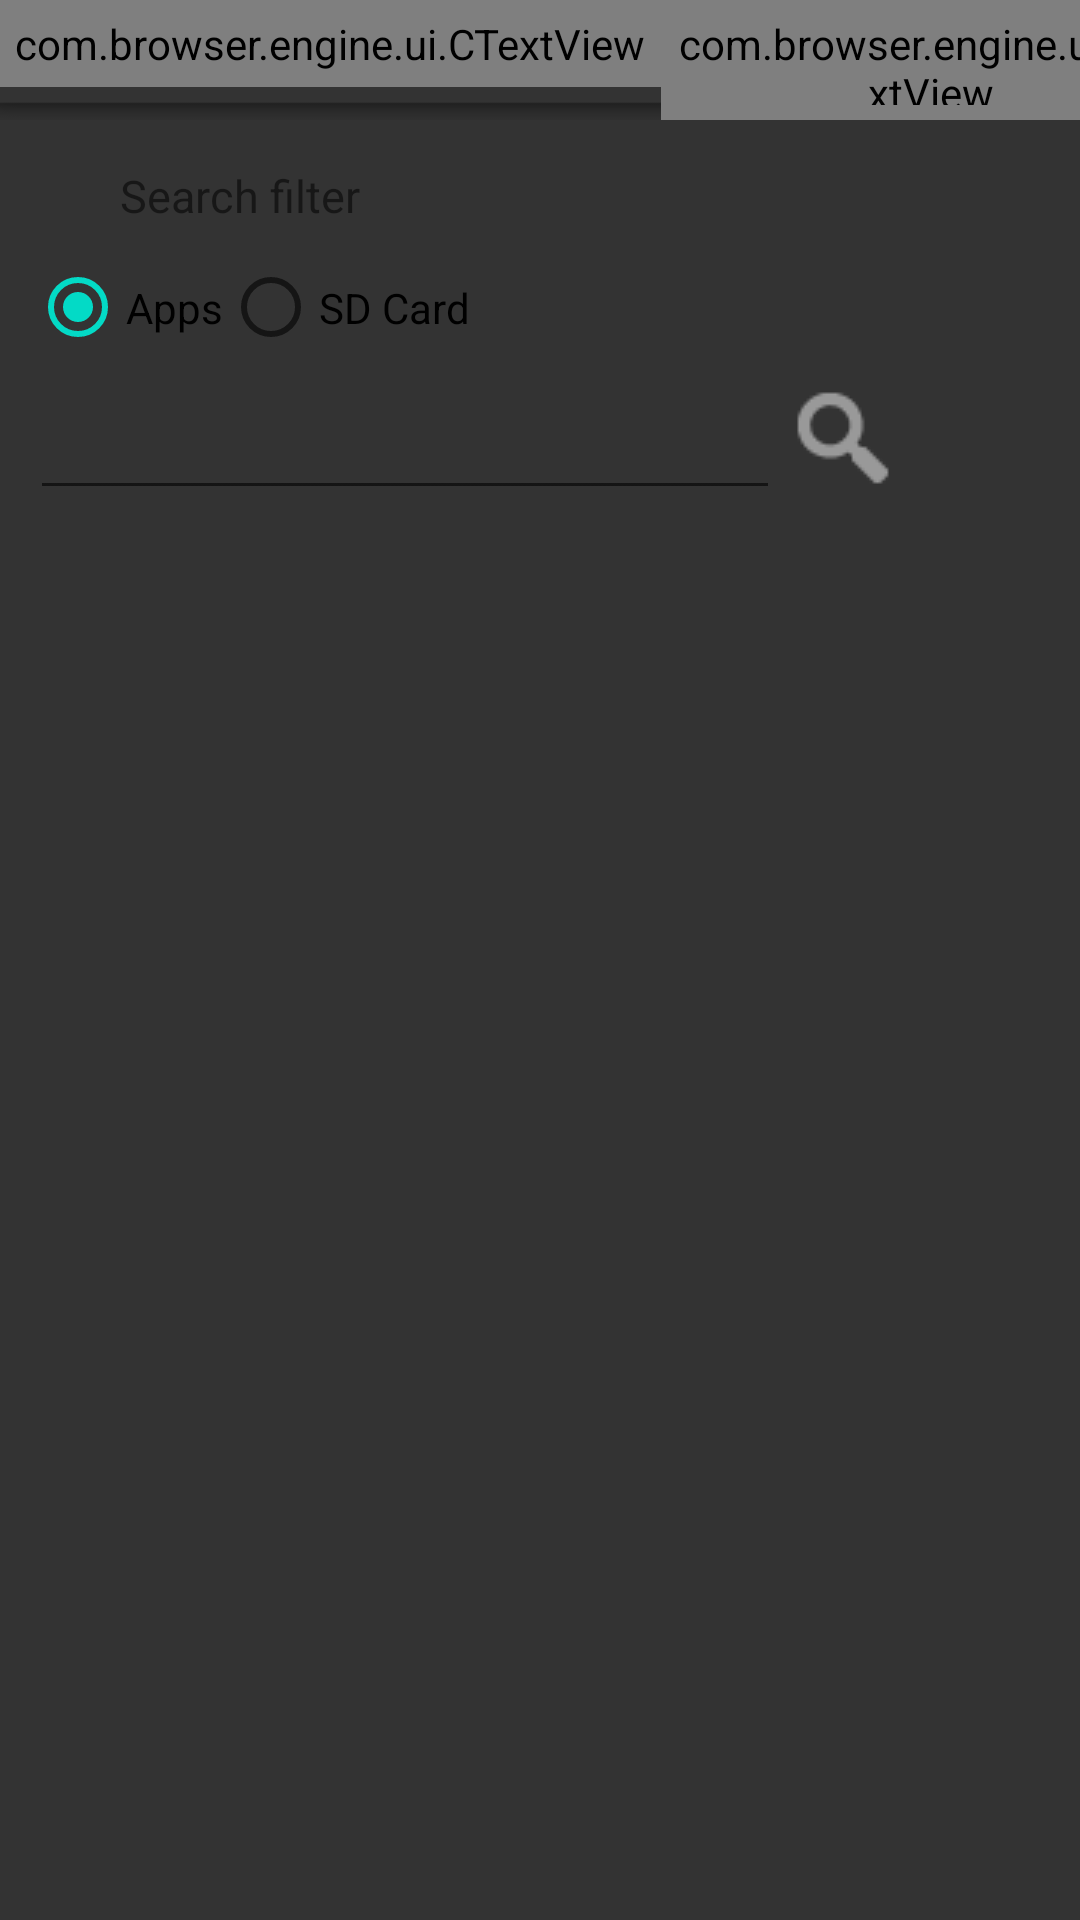

The Android layout XML behind this screen, and the referenced resources:
<!-- AndroidManifest.xml: fallback theme Theme.MaterialComponents.DayNight.NoActionBar -->
<!-- res/layout/sc_search.xml -->
<?xml version="1.0" encoding="utf-8"?>
<LinearLayout xmlns:android="http://schemas.android.com/apk/res/android"
	android:layout_width="fill_parent" android:layout_height="fill_parent"
	android:orientation="vertical" android:background="@color/background">

	<include layout="@layout/r_headerbar" android:layout_width="fill_parent"
		android:layout_height="40dip" />

	<TextView android:textSize="15dip" android:layout_width="wrap_content"
		android:layout_height="40dip" android:text="@string/SEARCHFILTER"
		android:paddingTop="15dip" android:paddingLeft="15dip"
		android:layout_marginLeft="25dip" android:layout_gravity="center_vertical" />

	<RadioGroup android:id="@+id/radioGroup"
		android:orientation="horizontal" android:layout_marginLeft="10dip" android:layout_marginBottom="5dip" android:layout_marginTop="5dip"
		android:layout_width="wrap_content" android:layout_height="35dip"
		android:layout_gravity="left">

		<RadioButton android:text="@string/APPS" android:id="@+id/radioApps"
			android:checked="true" android:layout_width="wrap_content"
			android:layout_height="wrap_content" />

		<RadioButton android:text="@string/STORAGE" android:id="@+id/radioStorage"
			android:layout_width="wrap_content" android:layout_height="wrap_content" />

	</RadioGroup>

	<LinearLayout android:layout_width="fill_parent"
		android:layout_height="wrap_content">

		<EditText android:id="@+id/filtertext" android:layout_width="250dip"
			android:layout_height="45dip" android:lines="1" android:maxLines="1"
			android:inputType="text" android:layout_marginLeft="10dip">
		</EditText>

		<ImageButton android:id="@+id/b_find" android:src="@drawable/b_find"
			android:layout_height="wrap_content" android:layout_width="wrap_content"
			android:scaleType="fitXY" android:layout_margin="5dip"
			android:background="@null" />

	</LinearLayout>

	<ListView android:id="@+id/android:list" android:layout_width="fill_parent"
		android:layout_height="fill_parent" android:dividerHeight="1px"
		android:layout_weight="1" />

</LinearLayout>
<!-- res/layout/r_headerbar.xml (included above) -->
<?xml version="1.0" encoding="utf-8"?>
<LinearLayout xmlns:android="http://schemas.android.com/apk/res/android"
	android:orientation="horizontal" android:layout_width="fill_parent"
	android:layout_height="40dip" android:layout_gravity="center_horizontal"
	android:background="@drawable/header_hdpi">

	<com.browser.engine.ui.CTextView
		android:text="DB Browser" android:layout_width="wrap_content"
		android:layout_height="wrap_content" android:padding="5dip"
		android:textSize="12dip" android:textStyle="bold" customFont="silom"
		android:textColor="@color/white" />


	<com.browser.engine.ui.CTextView
		android:id="@+id/statusText" android:text="" android:layout_width="180dip"
		android:layout_height="wrap_content" android:padding="5dip"
		android:textSize="10dip" android:textStyle="bold" customFont="silom"
		android:textColor="@color/white" />

	<LinearLayout android:orientation="horizontal"
		android:gravity="right" android:layout_width="wrap_content"
		android:layout_height="fill_parent">

		<ImageButton android:id="@+id/btnError" android:src="@drawable/b_error"
			android:visibility="invisible" android:clickable="false" android:layout_gravity="center_vertical"
			android:layout_width="wrap_content" android:layout_height="fill_parent"
			android:background="@null" />

	</LinearLayout>

</LinearLayout>
<!-- resources referenced by this layout -->
<resources>
  <color name="background">#333333</color>
  <color name="white">#ffff</color>
  <!-- drawable b_error (drawable) -->
  <?xml version="1.0" encoding="utf-8"?>
  <selector xmlns:android="http://schemas.android.com/apk/res/android">
  
  	<item android:state_pressed="true" android:drawable="@drawable/ic_error_hover" />
  	<item android:state_focused="true" android:drawable="@drawable/ic_error_hover" />
  	<item android:drawable="@drawable/ic_error" />
  </selector>
  <!-- drawable b_find (drawable) -->
  <?xml version="1.0" encoding="utf-8"?>
  <selector xmlns:android="http://schemas.android.com/apk/res/android">
  	<item android:state_pressed="true" android:drawable="@drawable/ic_find_hover" />
  	<item android:state_focused="true" android:drawable="@drawable/ic_find_hover" />
  	<item android:drawable="@drawable/ic_find" />
  </selector>
  <!-- drawable header_hdpi: png bitmap (drawable, 49203 bytes) -->
  <string name="APPS">Apps</string>
  <string name="SEARCHFILTER">Search filter </string>
  <string name="STORAGE">SD Card</string>
  <!-- drawable ic_error_hover: png bitmap (drawable, 40735 bytes) -->
  <!-- drawable ic_error: png bitmap (drawable, 40425 bytes) -->
  <!-- drawable ic_find_hover: png bitmap (drawable, 45312 bytes) -->
  <!-- drawable ic_find: png bitmap (drawable, 42545 bytes) -->
</resources>
